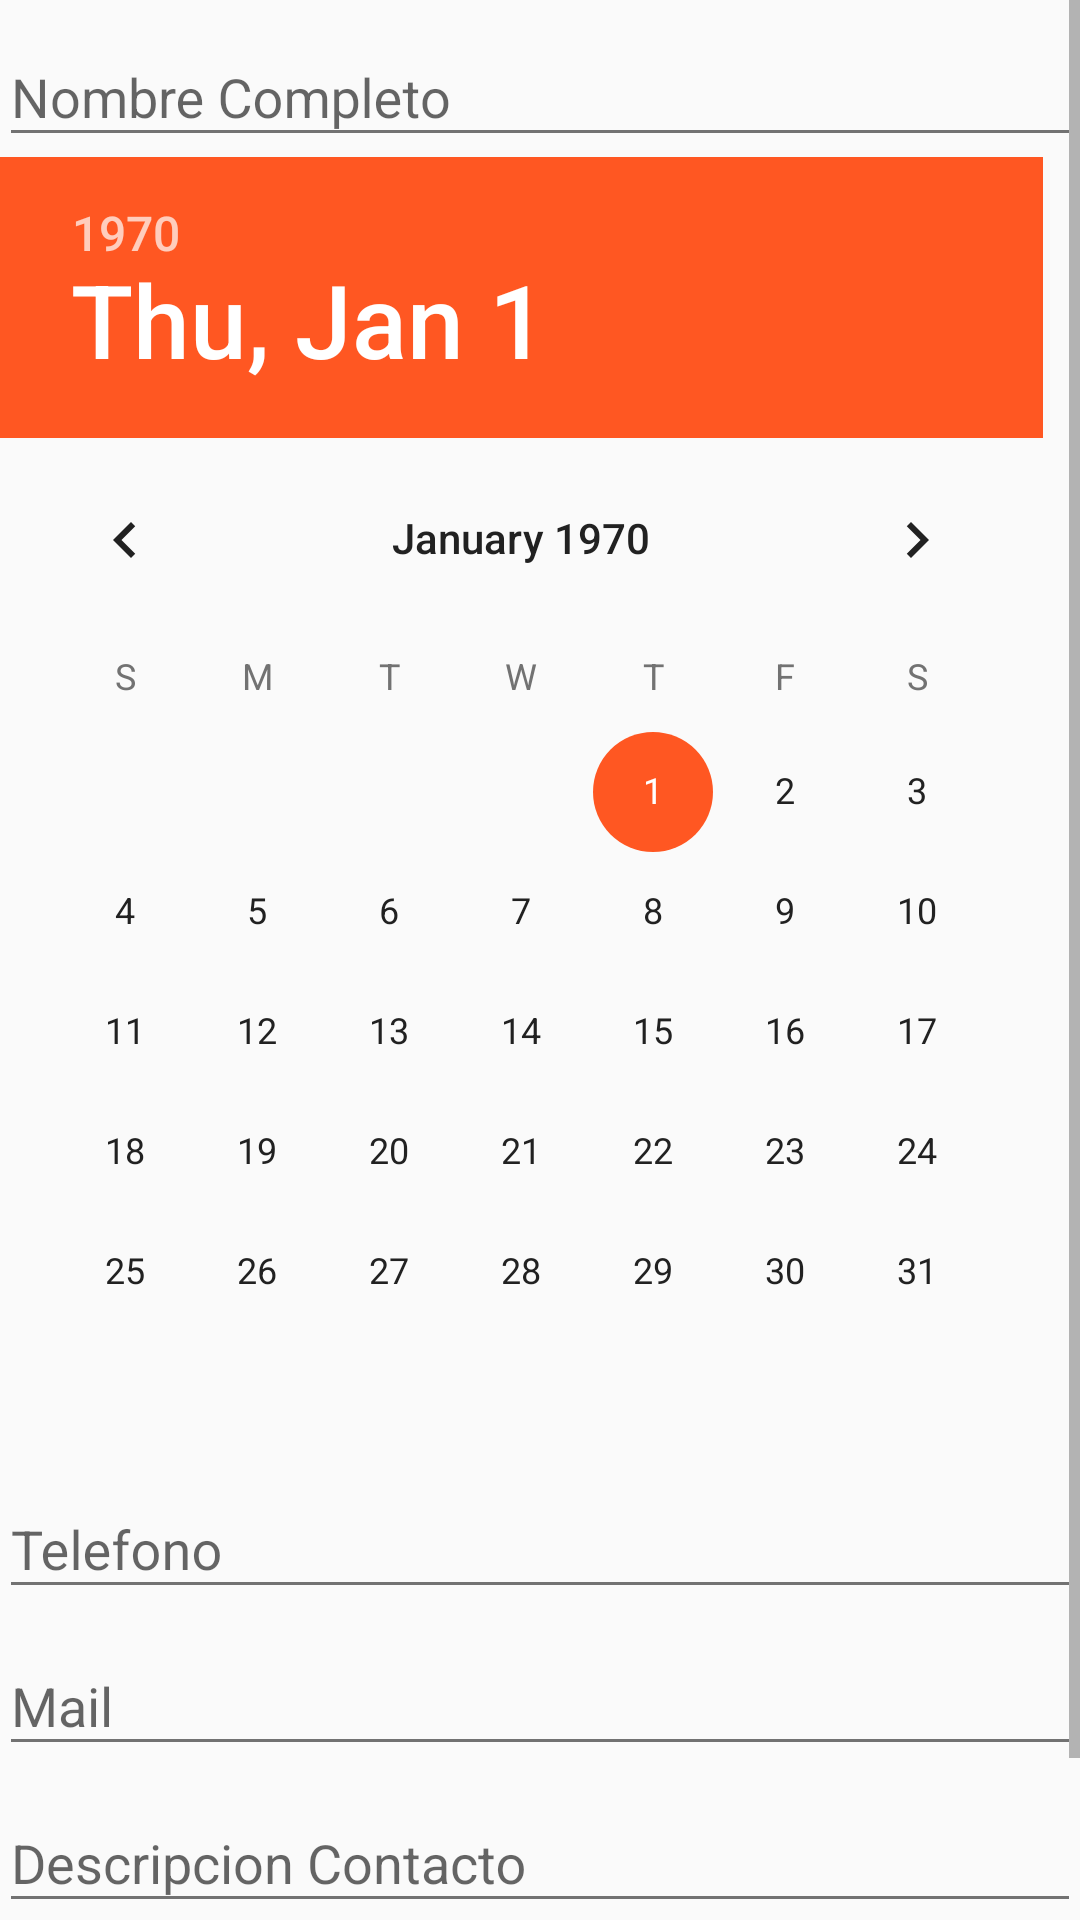

Write the Android layout XML for this screen, with the resource values it uses.
<!-- AndroidManifest.xml: application theme AppTheme -->
<!-- res/layout/activity_main.xml -->
<?xml version="1.0" encoding="utf-8"?>
<RelativeLayout
    xmlns:android="http://schemas.android.com/apk/res/android"
    xmlns:tools="http://schemas.android.com/tools"
    android:layout_width="match_parent"
    android:layout_height="match_parent"
    android:paddingBottom="@dimen/activity_vertical_margin"
    android:paddingLeft="@dimen/activity_horizontal_margin"
    android:paddingRight="@dimen/activity_horizontal_margin"
    android:paddingTop="@dimen/activity_vertical_margin"
    tools:context="com.mascware.app.myappcontact.MainActivity"
    style="@style/AppTheme"
   >


    <ScrollView
        android:id="@+id/ScrollView01"
        android:layout_width="match_parent"
        android:layout_height="wrap_content"
        android:fillViewport="true" >
    <RelativeLayout
        android:layout_width="match_parent"
        android:layout_height="wrap_content">
    <android.support.design.widget.TextInputLayout
        android:paddingTop="@dimen/activity_vertical_margin"
        android:layout_width="match_parent"
        android:layout_height="wrap_content"
        android:id="@+id/viewlayoutTextNom">
        <EditText
            android:id="@+id/textNombre"
            android:layout_width="match_parent"
            android:layout_height="wrap_content"
            android:hint="@string/form_nombre"/>
    </android.support.design.widget.TextInputLayout>
    <DatePicker
        android:layout_width="wrap_content"
        android:layout_height="wrap_content"
        android:id="@+id/datePicker"
        android:layout_below="@+id/viewlayoutTextNom"

       />

    <android.support.design.widget.TextInputLayout
        android:layout_width="match_parent"
        android:layout_height="wrap_content"
        android:id="@+id/viewlayoutTextTel"
        android:layout_below="@+id/datePicker">
        <EditText
            android:id="@+id/textTel"
            android:layout_width="match_parent"
            android:layout_height="wrap_content"
            android:hint="@string/form_tel"/>
    </android.support.design.widget.TextInputLayout>


    <android.support.design.widget.TextInputLayout
        android:layout_width="match_parent"
        android:layout_height="wrap_content"
        android:id="@+id/viewlayoutTextMail"
        android:layout_below="@+id/viewlayoutTextTel">
        <EditText
            android:id="@+id/textMail"
            android:layout_width="match_parent"
            android:layout_height="wrap_content"
            android:hint="@string/form_mail"/>
    </android.support.design.widget.TextInputLayout>


    <android.support.design.widget.TextInputLayout
        android:layout_width="match_parent"
        android:layout_height="wrap_content"
        android:id="@+id/viewlayoutTextDesc"
        android:layout_below="@+id/viewlayoutTextMail">
        <EditText
            android:id="@+id/textDesc"
            android:layout_width="match_parent"
            android:layout_height="wrap_content"
            android:hint="@string/form_desc"/>
    </android.support.design.widget.TextInputLayout>

    <Button
        android:layout_marginTop="10dp"
        android:layout_width="match_parent"
        android:layout_height="wrap_content"
        android:text="@string/buttonSgte"
        android:id="@+id/buttongte"
        android:layout_below="@id/viewlayoutTextDesc"
        android:theme="@style/MyRaisedButton"
        />
    </RelativeLayout>
</ScrollView>

</RelativeLayout>
<!-- resources referenced by this layout -->
<resources>
  <string name="buttonSgte">Siguiente</string>
  <string name="form_desc">Descripcion Contacto</string>
  <string name="form_mail">Mail </string>
  <string name="form_nombre">Nombre Completo </string>
  <string name="form_tel">Telefono </string>
  <style name="AppTheme" parent="Theme.AppCompat.Light.DarkActionBar">
          
          <item name="colorPrimary">@color/colorPrimary</item>
          <item name="colorPrimaryDark">@color/colorPrimaryDark</item>
          <item name="colorAccent">@color/colorAccent</item>
          <item name="android:textColorPrimary">@color/textColorPrimary</item>
          <item name="android:textColorSecondary">@color/textColorSecond</item>
      </style>
  <style name="MyRaisedButton" parent="Theme.AppCompat.Light">
          <item name="android:colorButtonNormal">@color/colorAccent</item>
          <item name="android:colorControlHighlight">@color/primary_light</item>
      </style>
  <color name="colorPrimary">#3F51B5</color>
  <color name="colorPrimaryDark">#303F9F</color>
  <color name="colorAccent">#ff5722</color>
  <color name="textColorPrimary">#212121</color>
  <color name="textColorSecond">#727272</color>
  <color name="primary_light">#C5CAE9</color>
</resources>
